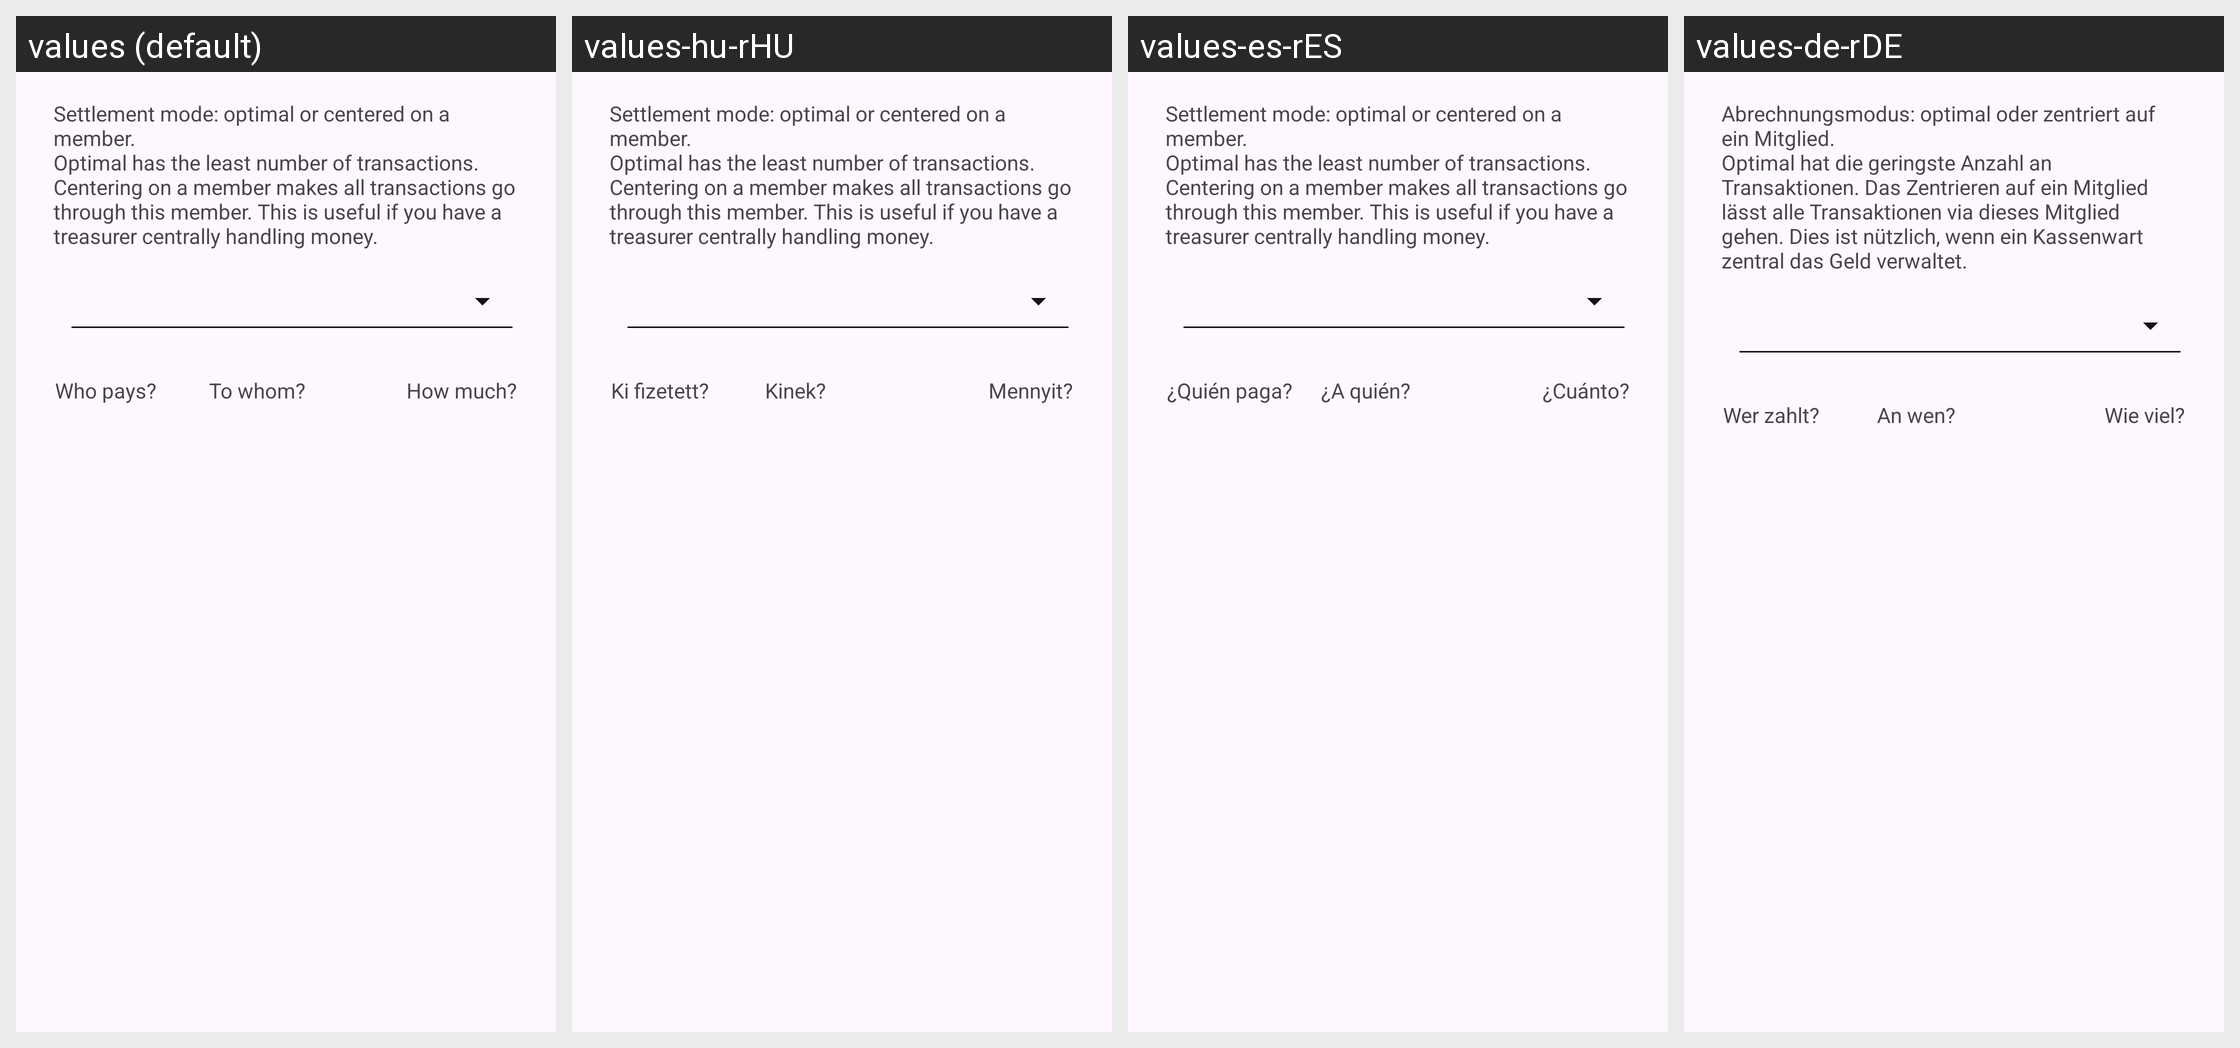

Strings drawn on this Android screen and how each of the app's shown locales translates them:
Android screen res/layout/dialog_project_settlement.xml rendered under 4 locales, left to right: values (default), values-hu-rHU, values-es-rES, values-de-rDE. Device: Nexus 5 (rendered at 1080×1920; each locale shown at half size, 540×960, under a caption strip naming it); theme AppTheme.
Other locales in the repository, not shown: values-af-rZA, values-ar-rSA, values-bg-rBG, values-ca-rES, values-cs-rCZ, values-da-rDK, values-el-rGR, values-en-rUS, values-fa-rIR, values-fi-rFI, values-fr-rFR, values-it-rIT, values-iw-rIL, values-ja-rJP, values-ko-rKR, values-lt-rLT, values-mk-rMK, values-nl-rNL, values-no-rNO, values-pl-rPL, values-pt-rBR, values-pt-rPT, values-ro-rRO, values-ru-rRU, values-sk-rSK, values-sl-rSI, values-sq-rAL, values-sr-rSP, values-sv-rSE, values-ta-rIN, values-tr-rTR, values-uk-rUA, values-ur-rIN, values-vi-rVN, values-zh-rCN, values-zh-rTW.
Strings drawn on this screen, with the default value and each locale's value (text and hints the layout hard-codes, and strings that could not be matched under every locale, appear in the picture but are not listed):

settle_member_center_explanation
  values: Settlement mode: optimal or centered on a member.
      Optimal has the least number of transactions. Centering on a member makes all transactions go through this member. This is useful if you have a treasurer centrally handling money.
  values-hu-rHU: Settlement mode: optimal or centered on a member.
      Optimal has the least number of transactions. Centering on a member makes all transactions go through this member. This is useful if you have a treasurer centrally handling money.
  values-es-rES: Settlement mode: optimal or centered on a member.
      Optimal has the least number of transactions. Centering on a member makes all transactions go through this member. This is useful if you have a treasurer centrally handling money.
  values-de-rDE: Abrechnungsmodus: optimal oder zentriert auf ein Mitglied.
      Optimal hat die geringste Anzahl an Transaktionen. Das Zentrieren auf ein Mitglied lässt alle Transaktionen via dieses Mitglied gehen. Dies ist nützlich, wenn ein Kassenwart zentral das Geld verwaltet.

settle_who
  values: Who pays?
  values-hu-rHU: Ki fizetett?
  values-es-rES: ¿Quién paga?
  values-de-rDE: Wer zahlt?

settle_to_whom
  values: To whom?
  values-hu-rHU: Kinek?
  values-es-rES: ¿A quién?
  values-de-rDE: An wen?

settle_how_much
  values: How much?
  values-hu-rHU: Mennyit?
  values-es-rES: ¿Cuánto?
  values-de-rDE: Wie viel?
